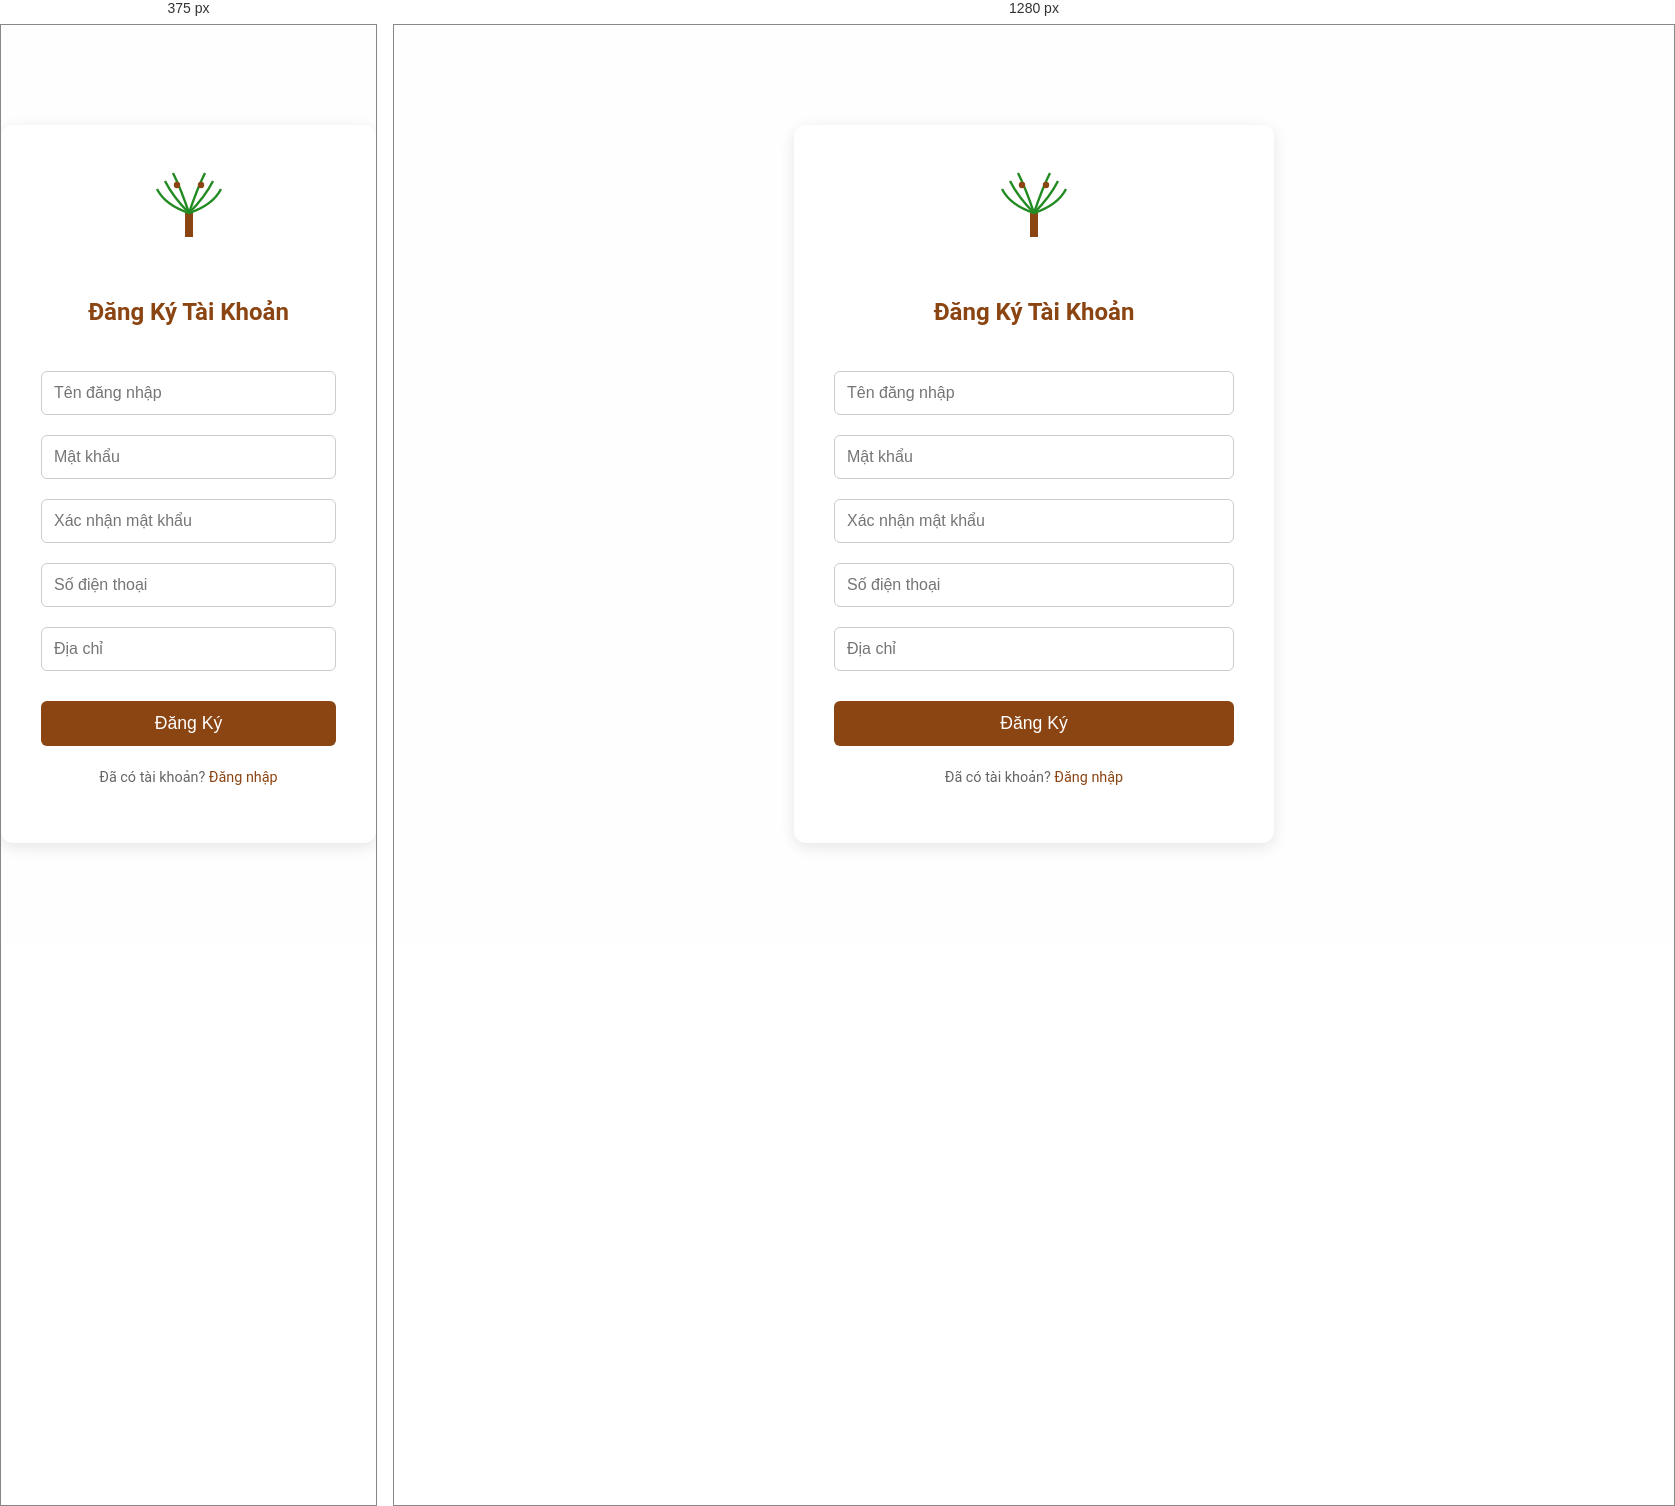
Rendered at 375 px and 1280 px, left to right.

<!-- file: Register.html -->
<!DOCTYPE html>
<html lang="vi">
<head>
    <meta charset="UTF-8">
    <meta name="viewport" content="width=device-width, initial-scale=1.0">
    <title>Đăng Ký - Cafe Cây Dừa</title>
    <link rel="stylesheet" href="Style.css">
    <style>
        .register-container {
            max-width: 400px;
            margin: 100px auto;
            padding: 40px;
            background-color: white;
            border-radius: 12px;
            box-shadow: 0 4px 15px rgba(0,0,0,0.1);
            text-align: center;
        }
        .register-container img {
            width: 80px;
            height: 80px;
            margin-bottom: 20px;
        }
        .register-container h2 {
            margin-bottom: 30px;
            color: #8B4513;
        }
        .register-container input {
            width: 100%;
            padding: 12px;
            margin: 10px 0;
            border: 1px solid #ccc;
            border-radius: 6px;
            box-sizing: border-box;
            font-size: 1em;
        }
        .register-container button {
            width: 100%;
            padding: 12px;
            background-color: #8B4513;
            color: white;
            border: none;
            border-radius: 6px;
            font-size: 1.1em;
            cursor: pointer;
            margin-top: 20px;
            transition: background-color 0.3s ease;
        }
        .register-container button:hover {
            background-color: #A0522D;
        }
        .register-container p {
            margin-top: 20px;
            font-size: 0.9em;
            color: #666;
        }
        .register-container a {
            color: #8B4513;
            text-decoration: none;
        }
        .register-container a:hover {
            text-decoration: underline;
        }
    </style>
</head>
<body>
    <div class="register-container">
        <img src="logo.svg" alt="Logo Cafe Cây Dừa">
        <h2>Đăng Ký Tài Khoản</h2>
        <form id="registerForm" action="register" method="post">
            <input type="text" name="username" placeholder="Tên đăng nhập" required>
            <input type="password" name="password" placeholder="Mật khẩu" required>
            <input type="password" name="confirmPassword" placeholder="Xác nhận mật khẩu" required>
            <input type="tel" name="phone" placeholder="Số điện thoại" required>
            <input type="text" name="address" placeholder="Địa chỉ" required>
            <button type="submit">Đăng Ký</button>
        </form>
        <p>Đã có tài khoản? <a href="Login.html">Đăng nhập</a></p>
    </div>
    <script>
        document.getElementById('registerForm').addEventListener('submit', function(event) {
            event.preventDefault();
            const username = document.getElementById('username').value;
            const password = document.getElementById('password').value;
            const confirmPassword = document.getElementById('confirmPassword').value;

            if (password !== confirmPassword) {
                alert('Mật khẩu xác nhận không khớp!');
                return;
            }

            // Giả lập đăng ký thành công (trong thực tế gửi đến server)
            alert('Đăng ký thành công! Vui lòng đăng nhập.');
            window.location.href = 'Login.html';
        });
    </script>
</body>
</html>

/* @media block from Style.css */
@media (max-width: 768px) {
    .hero h1 {
        font-size: 2.5em;
    }
    .hero p {
        font-size: 1.3em;
    }
    nav ul li {
        display: block;
        margin: 10px 0;
    }
    .menu-grid {
        grid-template-columns: 1fr;
    }
    section {
        padding: 40px 15px;
    }
}